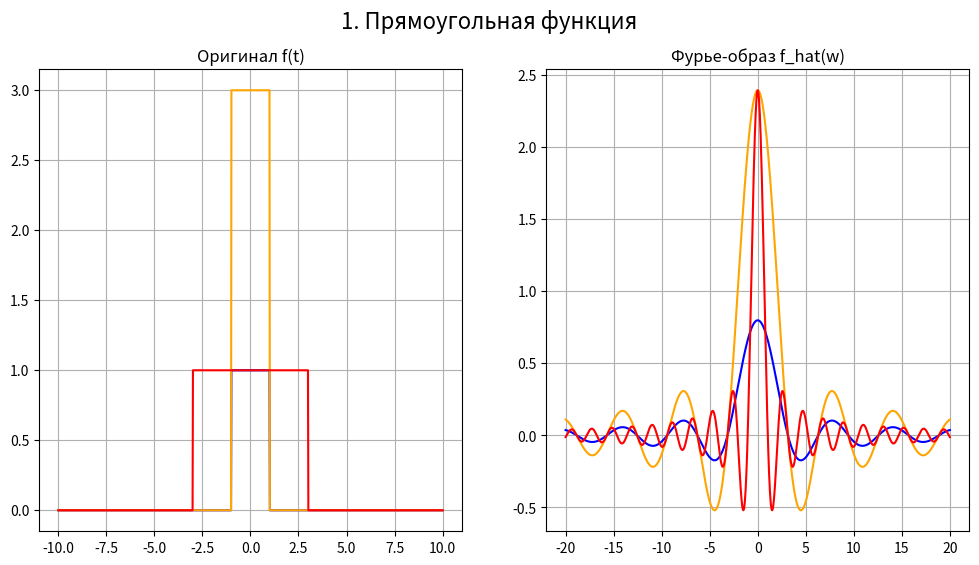
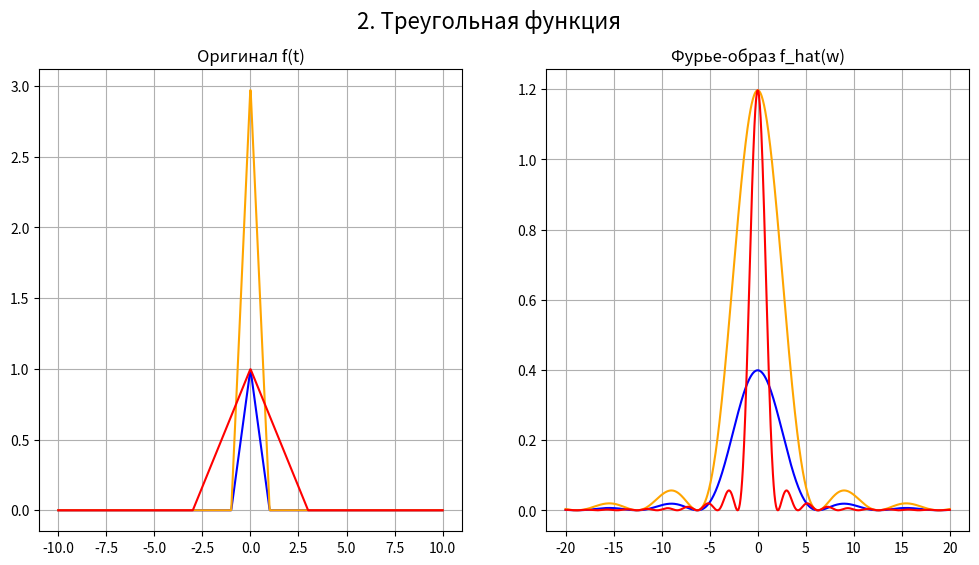
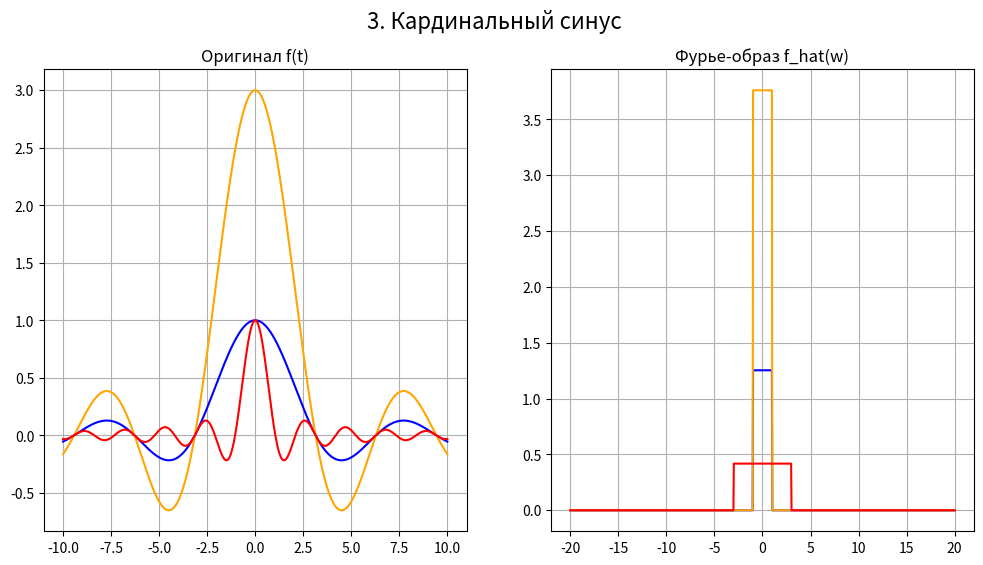
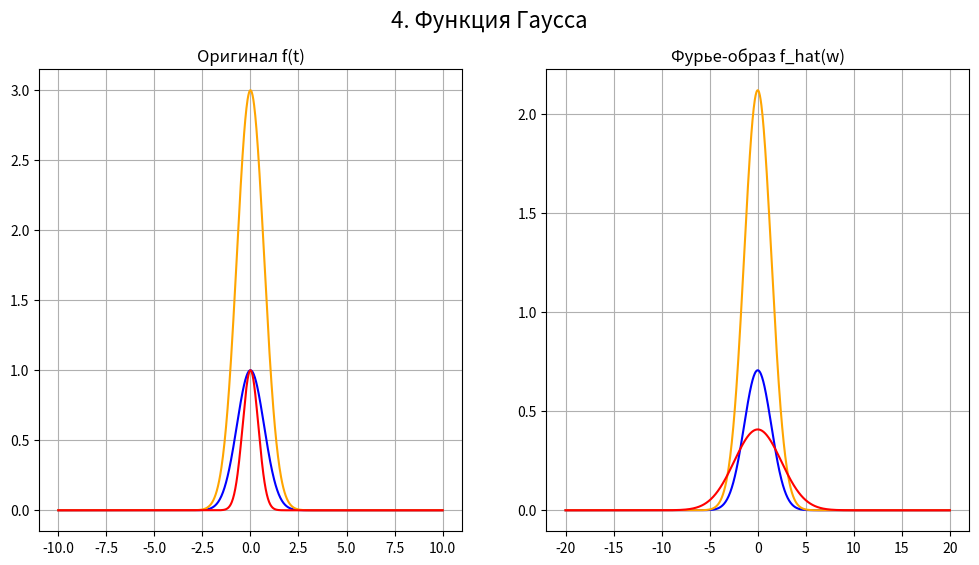
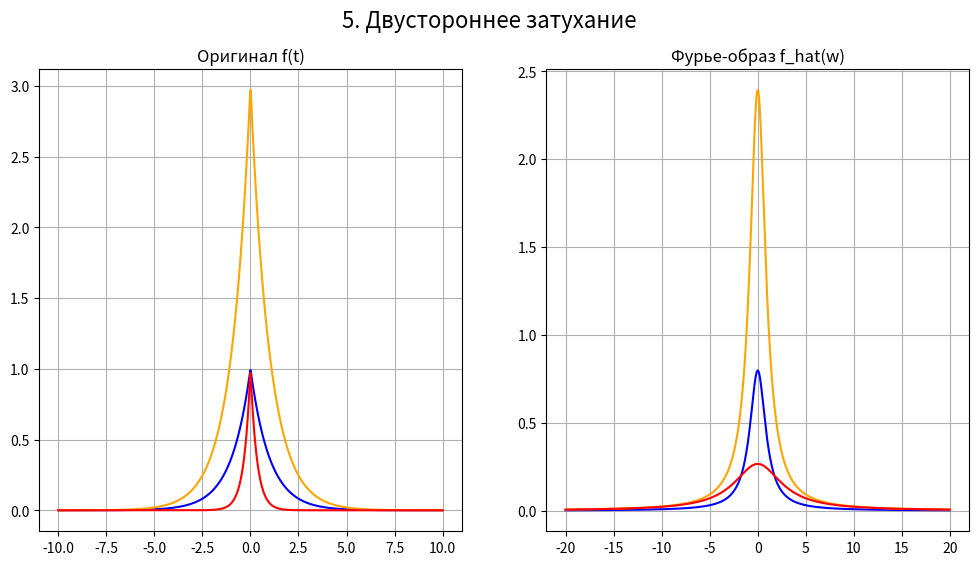

Write the Python code that produced these figures, in order.
import numpy as np
import matplotlib.pyplot as plt

# Параметры из таблицы: (a, b, цвет, название)
data_points = [
    (1.0, 1.0, 'blue',   'Базовый'),
    (3, 1, 'orange', 'Высокий и узкий'),
    (1.0, 3, 'red',    'Низкий и широкий'),
]

t = np.linspace(-10, 10, 1000)
w = np.linspace(-20, 20, 1000)

def create_plot(title, original_func, fourier_func):
    plt.figure(figsize=(12, 6))
    plt.suptitle(title, fontsize=16)
    
    # Левый график - Оригинал
    ax1 = plt.subplot(1, 2, 1)
    for a, b, col, lbl in data_points:
        ax1.plot(t, original_func(t, a, b), color=col, label=f'a={a}, b={b} ({lbl})')
    ax1.set_title("Оригинал f(t)")
    ax1.grid(True)

    # Правый график - Фурье-образ
    ax2 = plt.subplot(1, 2, 2)
    for a, b, col, lbl in data_points:
        ax2.plot(w, fourier_func(w, a, b), color=col)
    ax2.set_title("Фурье-образ f_hat(w)")
    ax2.grid(True)

# --- Определение функций ---

# 1. Прямоугольная
rect_orig = lambda t, a, b: np.where(np.abs(t) <= b, a, 0)
rect_four = lambda w, a, b: (1/np.sqrt(2*np.pi)) * (2*a*np.sin(w*b) / (w + 1e-9))

# 2. Треугольная
tri_orig = lambda t, a, b: np.where(np.abs(t) <= b, a - np.abs(a*t/b), 0)
tri_four = lambda w, a, b: (1/np.sqrt(2*np.pi)) * (4*a*np.sin(w*b/2)**2 / (b * w**2 + 1e-9))

# 3. Кардинальный синус (sinc)
# В numpy sinc(x) = sin(pi*x)/(pi*x), поэтому нормируем аргумент
sinc_orig = lambda t, a, b: a * np.sinc(b * t / np.pi)
sinc_four = lambda w, a, b: np.where(np.abs(w) <= b, (a/b) * np.sqrt(np.pi/2), 0)

# 4. Функция Гаусса
gauss_orig = lambda t, a, b: a * np.exp(-b * t**2)
gauss_four = lambda w, a, b: (a / np.sqrt(2*b)) * np.exp(-w**2 / (4*b))

# 5. Двустороннее затухание (экспоненциальное)
exp_orig = lambda t, a, b: a * np.exp(-b * np.abs(t))
exp_four = lambda w, a, b: a * np.sqrt(2/np.pi) * (b / (b**2 + w**2))

# --- Построение ---

create_plot("1. Прямоугольная функция", rect_orig, rect_four)
create_plot("2. Треугольная функция", tri_orig, tri_four)
create_plot("3. Кардинальный синус", sinc_orig, sinc_four)
create_plot("4. Функция Гаусса", gauss_orig, gauss_four)
create_plot("5. Двустороннее затухание", exp_orig, exp_four)

plt.show()
